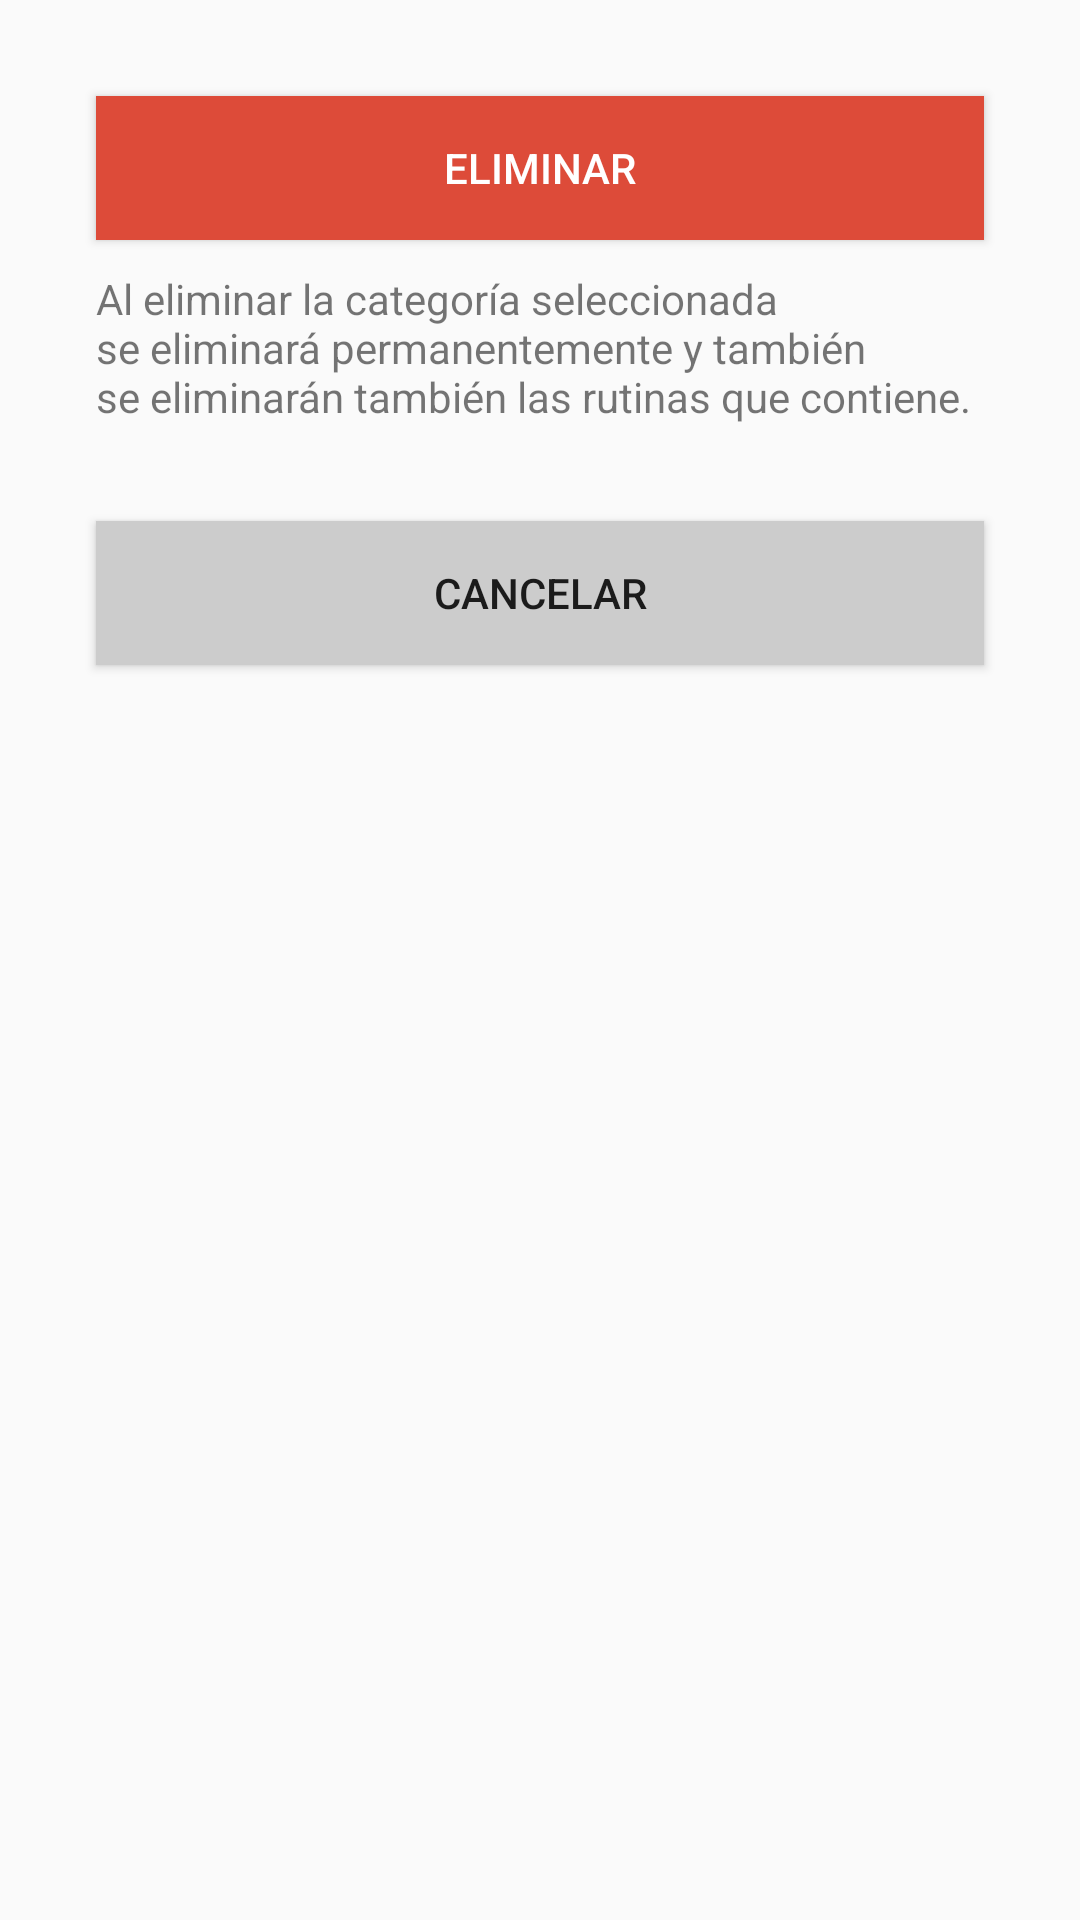

This screen was rendered from an Android layout file. Write that file and the resources it references.
<!-- AndroidManifest.xml: application theme AppTheme -->
<!-- res/layout/popup_delete_item.xml -->
<?xml version="1.0" encoding="utf-8"?>
<androidx.constraintlayout.widget.ConstraintLayout
    xmlns:android="http://schemas.android.com/apk/res/android"
    xmlns:app="http://schemas.android.com/apk/res-auto"
    xmlns:tools="http://schemas.android.com/tools"
    android:layout_width="match_parent"
    android:layout_height="match_parent">


    <Button
        android:id="@+id/button_eliminar"
        android:layout_width="match_parent"
        android:layout_height="wrap_content"
        android:layout_marginTop="32dp"
        android:layout_marginStart="32dp"
        android:layout_marginEnd="32dp"
        android:background="@color/colorGooglePlus"
        android:text="ELIMINAR"
        android:textColor="@color/colorWhiteText"
        app:layout_constraintEnd_toEndOf="parent"
        app:layout_constraintHorizontal_bias="1.0"
        app:layout_constraintStart_toStartOf="parent"
        app:layout_constraintTop_toTopOf="parent" />

    <TextView
        android:id="@+id/textView_popup_delete"
        android:layout_width="match_parent"
        android:layout_height="wrap_content"
        android:layout_marginStart="32dp"
        android:layout_marginTop="10dp"
        android:layout_marginEnd="32dp"
        android:text="@string/dialog_delete_cat"
        app:layout_constraintEnd_toEndOf="parent"
        app:layout_constraintHorizontal_bias="0.495"
        app:layout_constraintStart_toStartOf="parent"
        app:layout_constraintTop_toBottomOf="@+id/button_eliminar" />

    <Button
        android:id="@+id/button_cancelar"
        android:layout_width="match_parent"
        android:layout_height="wrap_content"
        android:layout_marginStart="32dp"
        android:layout_marginTop="32dp"
        android:layout_marginEnd="32dp"
        android:background="@color/colorChatBg"
        android:text="CANCELAR"
        app:layout_constraintEnd_toEndOf="parent"
        app:layout_constraintHorizontal_bias="0.0"
        app:layout_constraintStart_toStartOf="parent"
        app:layout_constraintTop_toBottomOf="@+id/textView_popup_delete" />

    <TextView
        android:id="@+id/textView_down"
        android:layout_width="match_parent"
        android:layout_height="32dp"
        android:text=""
        app:layout_constraintEnd_toEndOf="parent"
        app:layout_constraintStart_toStartOf="parent"
        app:layout_constraintTop_toBottomOf="@+id/button_cancelar" />
</androidx.constraintlayout.widget.ConstraintLayout>
<!-- resources referenced by this layout -->
<resources>
  <color name="colorChatBg">#CCC</color>
  <color name="colorGooglePlus">#DD4B39</color>
  <color name="colorWhiteText">#FFFFFF</color>
  <string name="dialog_delete_cat">"Al eliminar la categoría seleccionada\nse eliminará permanentemente y también\nse eliminarán también las rutinas que contiene."</string>
  <style name="AppTheme" parent="@style/Theme.AppCompat.Light.NoActionBar">
          
          <item name="colorPrimary">@color/colorPrimary</item>
          <item name="colorPrimaryDark">@color/colorPrimaryDark</item>
          <item name="colorAccent">@color/colorAccent</item>
          <item name="android:editTextColor">@color/colorPrimaryText</item>
          <item name="android:textColorHint">@color/colorSecondaryText</item>
          <item name="android:windowNoTitle">true</item>
      </style>
  <color name="colorPrimary">#9663C4</color>
  <color name="colorPrimaryDark">#6D28AA</color>
  <color name="colorAccent">#E0CEE0</color>
  <color name="colorPrimaryText">#FFFFFF</color>
  <color name="colorSecondaryText">#BDBDBD</color>
</resources>
